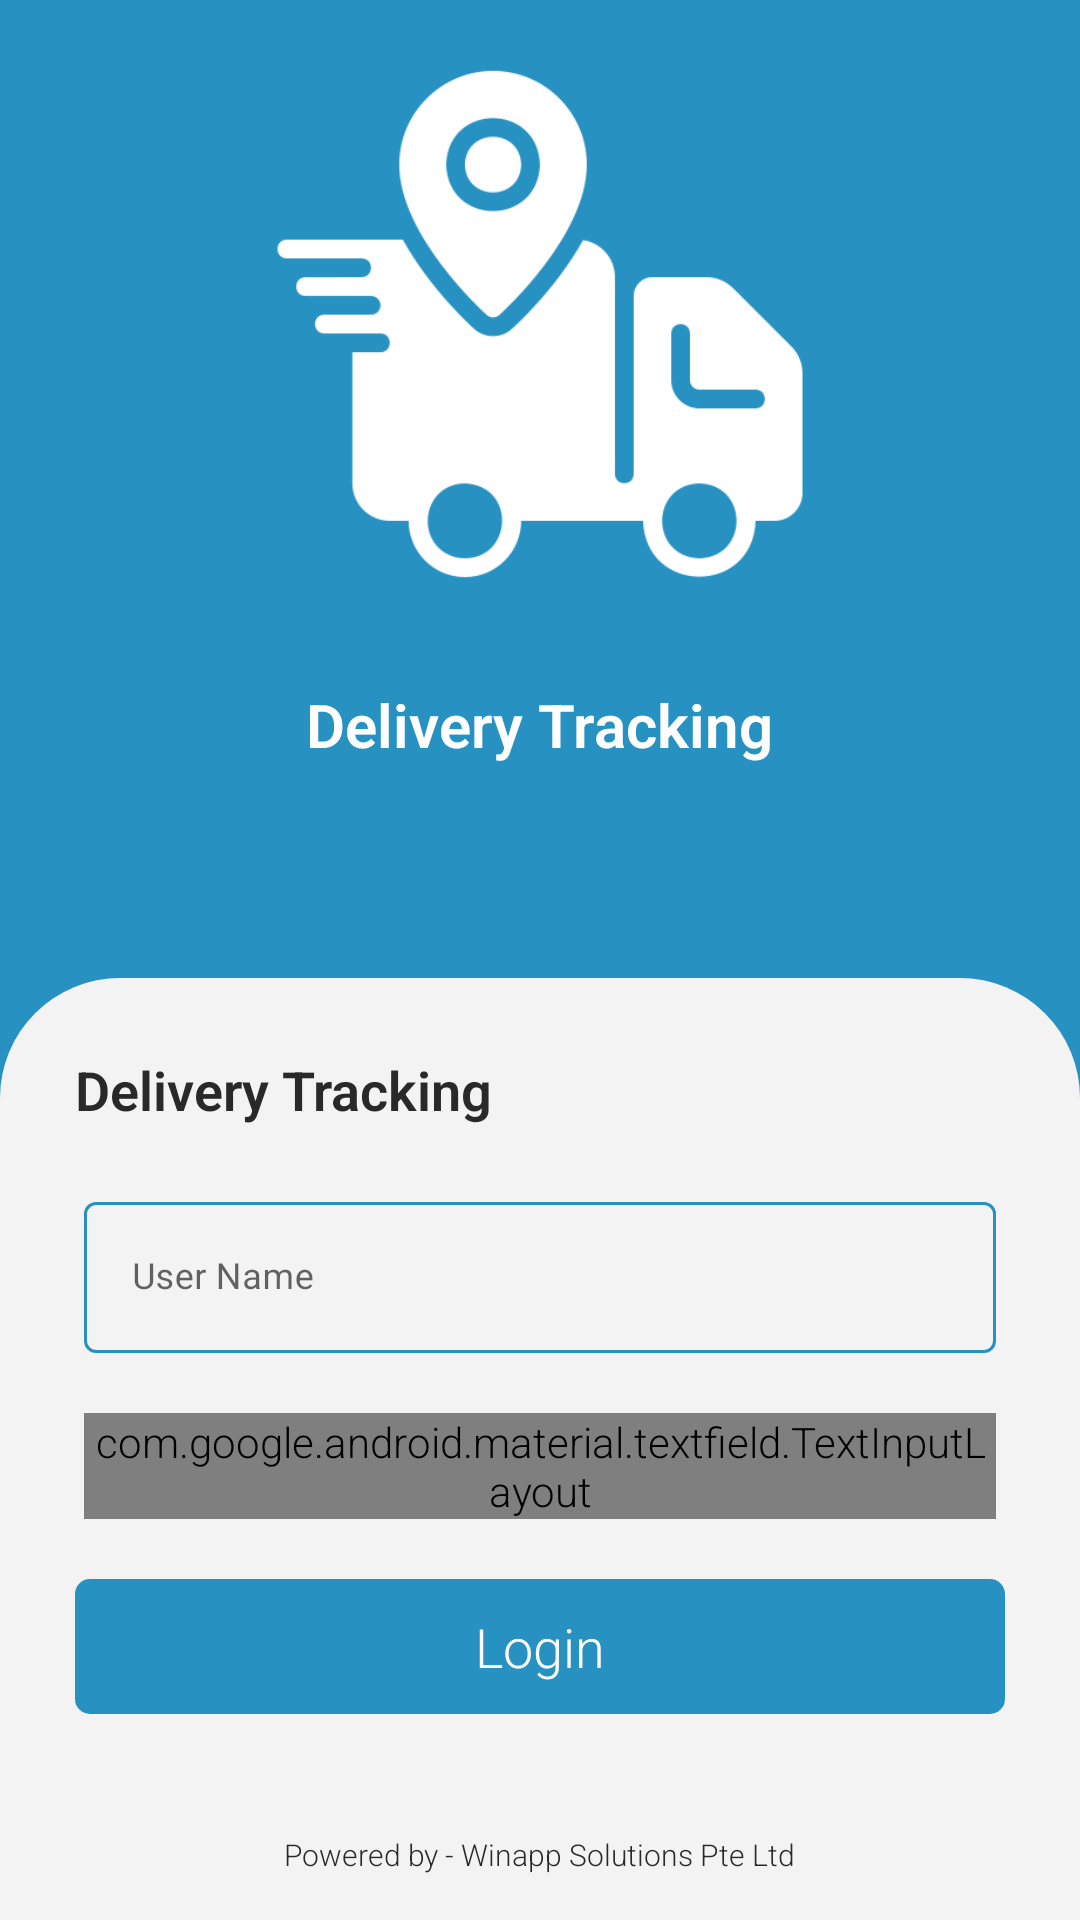

Here is an Android app screen rendered from its layout file. Give the layout XML and the strings, colors and styles it references.
<!-- AndroidManifest.xml: application theme AppTheme.DeliveryTracking2025 -->
<!-- res/layout/activity_login.xml -->
<?xml version="1.0" encoding="utf-8"?>
<androidx.constraintlayout.widget.ConstraintLayout xmlns:android="http://schemas.android.com/apk/res/android"
    xmlns:app="http://schemas.android.com/apk/res-auto"
    xmlns:tools="http://schemas.android.com/tools"
    android:id="@+id/mainLayout"
    android:layout_width="match_parent"
    android:layout_height="match_parent"
    android:background="@color/colorPrimary">

    <LinearLayout
        android:layout_width="match_parent"
        android:layout_height="wrap_content"
        android:gravity="center"
        android:orientation="vertical"
        tools:ignore="MissingConstraints">

    <ImageView
        android:id="@+id/imageView3"
        android:layout_width="200dp"
        android:layout_height="200dp"
        android:layout_marginStart="8dp"
        android:layout_marginTop="8dp"
        android:layout_marginEnd="8dp"
        android:src="@drawable/tracking_white"
        app:layout_constraintBottom_toTopOf="@+id/bottomLayout"
        app:layout_constraintEnd_toEndOf="parent"
        app:layout_constraintStart_toStartOf="parent"
        app:layout_constraintTop_toTopOf="parent" />

    <TextView
        android:layout_width="wrap_content"
        android:layout_height="wrap_content"
        android:text="Delivery Tracking"
        android:textColor="@color/white"
        android:layout_marginTop="20dp"
        android:textSize="20sp"
        android:textStyle="bold" />
    </LinearLayout>
    <LinearLayout
        android:id="@+id/bottomLayout"
        android:layout_width="match_parent"
        android:layout_height="wrap_content"
        android:background="@drawable/ic_login_bottom_bg"
        android:orientation="vertical"
        android:paddingStart="25dp"
        android:paddingEnd="25dp"
        android:paddingBottom="5dp"
        app:layout_constraintBottom_toBottomOf="parent"
        app:layout_constraintEnd_toEndOf="parent"
        app:layout_constraintStart_toStartOf="parent">

        <LinearLayout
            android:layout_width="match_parent"
            android:layout_height="wrap_content"
            android:layout_marginTop="25dp"
            android:gravity="center_vertical"
            android:orientation="vertical"
            android:paddingBottom="10dp">

            <TextView
                android:layout_width="wrap_content"
                android:layout_height="wrap_content"
                android:text="Delivery Tracking"
                android:textColor="@color/black"
                android:textSize="18sp"
                android:textStyle="bold" />

            <com.google.android.material.textfield.TextInputLayout
                android:id="@+id/username_lay"
                style="@style/TextInputLayoutBorder"
                android:layout_width="match_parent"
                android:layout_height="wrap_content"
                android:drawablePadding="10dp"
                android:layout_marginRight="3dp"
                android:layout_marginTop="20dp"
                app:endIconMode="custom"
                app:endIconDrawable="@drawable/ic_baseline_person_24"
                app:endIconTint="@color/colorPrimary"
                android:layout_marginLeft="3dp">

                <com.google.android.material.textfield.TextInputEditText
                    android:id="@+id/username"
                    android:layout_width="match_parent"
                    android:layout_height="wrap_content"
                    android:textColor="@color/black"
                    android:layout_gravity="center"
                    android:singleLine="true"
                    android:textSize="12dp"
                    android:hint="User Name" />
            </com.google.android.material.textfield.TextInputLayout>

            <com.google.android.material.textfield.TextInputLayout
                android:id="@+id/pwd_lay"
                android:layout_width="match_parent"
                android:layout_height="wrap_content"
                style="@style/TextInputLayoutBorder"
                app:passwordToggleEnabled="true"
                android:drawablePadding="10dp"
                app:passwordToggleDrawable="@drawable/show_password_selector"
                app:passwordToggleTint="@color/colorPrimary"
                android:layout_marginRight="3dp"
                android:layout_marginTop="20dp"
                android:layout_marginLeft="3dp">

                <com.google.android.material.textfield.TextInputEditText
                    android:id="@+id/password"
                    android:layout_width="match_parent"
                    android:layout_height="wrap_content"
                    android:textColor="@color/black"
                    android:textSize="12dp"
                    android:singleLine="true"
                    android:inputType="textPassword"
                    android:hint="Password" />

            </com.google.android.material.textfield.TextInputLayout>


            <CheckBox
                android:id="@+id/remember_me"
                android:layout_width="wrap_content"
                android:layout_height="wrap_content"
                android:text="Remember Me"
                android:visibility="gone"
                android:textColor="@color/black"
                android:textSize="12sp" />

            <Button
                android:id="@+id/btn_login"
                android:layout_width="match_parent"
                android:layout_height="45dp"
                android:layout_gravity="center_horizontal"
                android:layout_marginTop="20dp"
                android:background="@drawable/button_background"
                android:text="Login"
                android:textColor="@color/white" />

        </LinearLayout>

        <TextView
            android:layout_width="wrap_content"
            android:layout_height="wrap_content"
            android:layout_gravity="center|bottom"
            android:layout_marginTop="20dp"
            android:gravity="bottom|center"
            android:padding="10dp"
            android:text="Powered by - Winapp Solutions Pte Ltd"
            android:textColor="@color/black"
            android:textSize="10sp"
            tools:ignore="MissingConstraints" />

        <TextView
            android:layout_width="wrap_content"
            android:layout_height="wrap_content"
            android:layout_gravity="center|bottom"
            android:gravity="bottom|center"
            android:visibility="gone"
            android:text="App version - 1.0"
            android:textSize="8sp"
            android:textStyle="bold"
            tools:ignore="MissingConstraints" />
    </LinearLayout>
</androidx.constraintlayout.widget.ConstraintLayout>
<!-- resources referenced by this layout -->
<resources>
  <color name="black">#292929</color>
  <color name="colorPrimary">#2791c2</color>
  <color name="white">#FFF</color>
  <!-- drawable button_background (drawable) -->
  <?xml version="1.0" encoding="utf-8"?>
  <shape xmlns:android="http://schemas.android.com/apk/res/android"
      android:shape="rectangle">
      <corners
          android:bottomRightRadius="5dp"
          android:topRightRadius="5dp"
          android:bottomLeftRadius="5dp"
          android:topLeftRadius="5dp"/>
      <solid android:color="@color/colorPrimary" />
  </shape>
  <!-- drawable ic_login_bottom_bg (drawable) -->
  <?xml version="1.0" encoding="utf-8"?>
  <shape xmlns:android="http://schemas.android.com/apk/res/android"
      android:shape="rectangle">
  
  
      <solid android:color="#f3f3f3" />
      <corners
          android:topLeftRadius="40dp"
          android:topRightRadius="40dp" />
  </shape>
  <!-- drawable show_password_selector (drawable) -->
  <?xml version="1.0" encoding="utf-8"?>
  <selector xmlns:android="http://schemas.android.com/apk/res/android">
      <item android:drawable="@drawable/eye" android:state_checked="true"/>
      <item android:drawable="@drawable/hide"/>
  </selector>
  <!-- drawable tracking_white: png bitmap (drawable, 15536 bytes) -->
  <style name="TextInputLayoutBorder" parent="Widget.MaterialComponents.TextInputLayout.OutlinedBox">
          <item name="boxStrokeColor">@color/text_input_box_stroke</item>
          <item name="boxStrokeWidth">1dp</item>
      </style>
  <style name="AppTheme.DeliveryTracking2025" parent="Theme.MaterialComponents.Light.NoActionBar">
          
          <item name="colorPrimary">@color/colorPrimary</item>
          <item name="colorPrimaryVariant">@color/colorPrimaryDark</item>
          <item name="colorOnPrimary">@color/colorAccent</item>
          
          <item name="colorSecondary">@color/colorPrimary</item>
          <item name="colorSecondaryVariant">@color/colorPrimaryDark</item>
          <item name="colorOnSecondary">@color/black</item>
          
          <item name="android:windowActionBar">false</item>
          <item name="android:statusBarColor" tools:targetApi="l">?attr/colorPrimaryVariant</item>
  
          <item name="colorControlNormal">@color/white</item>
          <item name="android:textViewStyle">@style/RobotoTextViewStyle</item>
          <item name="android:buttonStyle">@style/RobotoButtonStyle</item>
          <item name="android:textColorSecondary">@android:color/white</item>
      </style>
  <!-- drawable hide: png bitmap (drawable, 532 bytes) -->
  <color name="colorPrimaryDark">#1d81b6</color>
  <color name="colorAccent">#bc9d10</color>
  <style name="RobotoTextViewStyle" parent="android:Widget.TextView">
          <item name="android:fontFamily">sans-serif-light</item>
      </style>
  <style name="RobotoButtonStyle" parent="android:Widget.Holo.Button">
          <item name="android:fontFamily">sans-serif-light</item>
      </style>
</resources>
